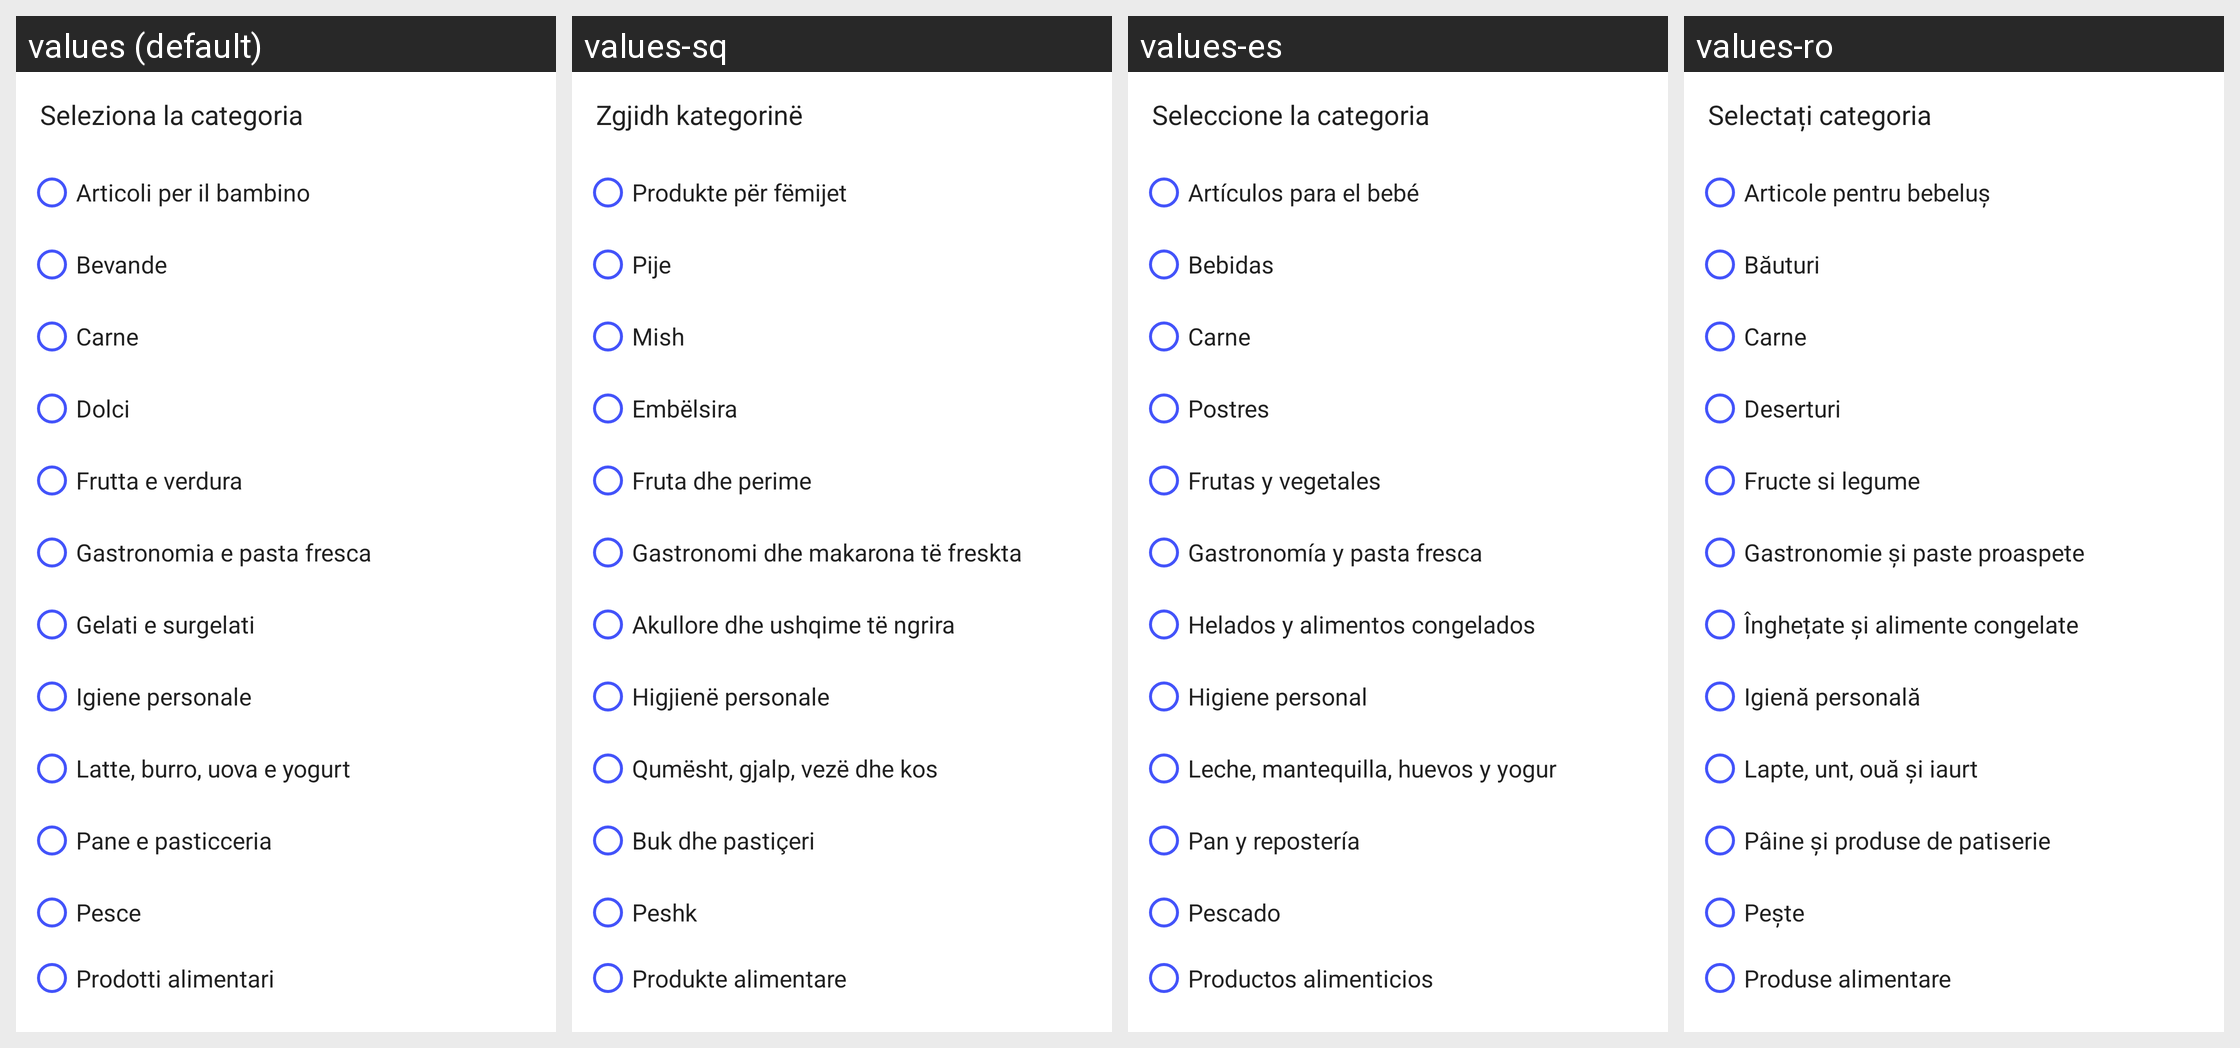

This grid shows one Android layout under several languages. Give, for every string resource on the screen, its name, the default text and each shown locale's text.
Android screen res/layout/layout_categories.xml rendered under 4 locales, left to right: values (default), values-sq, values-es, values-ro. Device: Nexus 5 (rendered at 1080×1920; each locale shown at half size, 540×960, under a caption strip naming it); theme Theme.Upofood.
Other locales in the repository, not shown: values-en.
Strings drawn on this screen, with the default value and each locale's value (text and hints the layout hard-codes, and strings that could not be matched under every locale, appear in the picture but are not listed):

lbl_select_category
  values: Seleziona la categoria
  values-sq: Zgjidh kategorinë
  values-es: Seleccione la categoria
  values-ro: Selectați categoria

bimbi
  values: Articoli per il bambino
  values-sq: Produkte për fëmijet
  values-es: Artículos para el bebé
  values-ro: Articole pentru bebeluș

bevande
  values: Bevande
  values-sq: Pije
  values-es: Bebidas
  values-ro: Băuturi

carne
  values: Carne
  values-sq: Mish
  values-es: Carne
  values-ro: Carne

dolci
  values: Dolci
  values-sq: Embëlsira
  values-es: Postres
  values-ro: Deserturi

frutta_e_verdura
  values: Frutta e verdura
  values-sq: Fruta dhe perime
  values-es: Frutas y vegetales
  values-ro: Fructe si legume

gastronomia_pasta_fresca
  values: Gastronomia e pasta fresca
  values-sq: Gastronomi dhe makarona të freskta
  values-es: Gastronomía y pasta fresca
  values-ro: Gastronomie și paste proaspete

gelati_surgelati
  values: Gelati e surgelati
  values-sq: Akullore dhe ushqime të ngrira
  values-es: Helados y alimentos congelados
  values-ro: Înghețate și alimente congelate

igiene_personale
  values: Igiene personale
  values-sq: Higjienë personale
  values-es: Higiene personal
  values-ro: Igienă personală

latticini
  values: Latte, burro, uova e yogurt
  values-sq: Qumësht, gjalp, vezë dhe kos
  values-es: Leche, mantequilla, huevos y yogur
  values-ro: Lapte, unt, ouă și iaurt

pane_e_pasticceria
  values: Pane e pasticceria
  values-sq: Buk dhe pastiçeri
  values-es: Pan y repostería
  values-ro: Pâine și produse de patiserie

pesce
  values: Pesce
  values-sq: Peshk
  values-es: Pescado
  values-ro: Peşte

prodotti_alimentari
  values: Prodotti alimentari
  values-sq: Produkte alimentare
  values-es: Productos alimenticios
  values-ro: Produse alimentare
